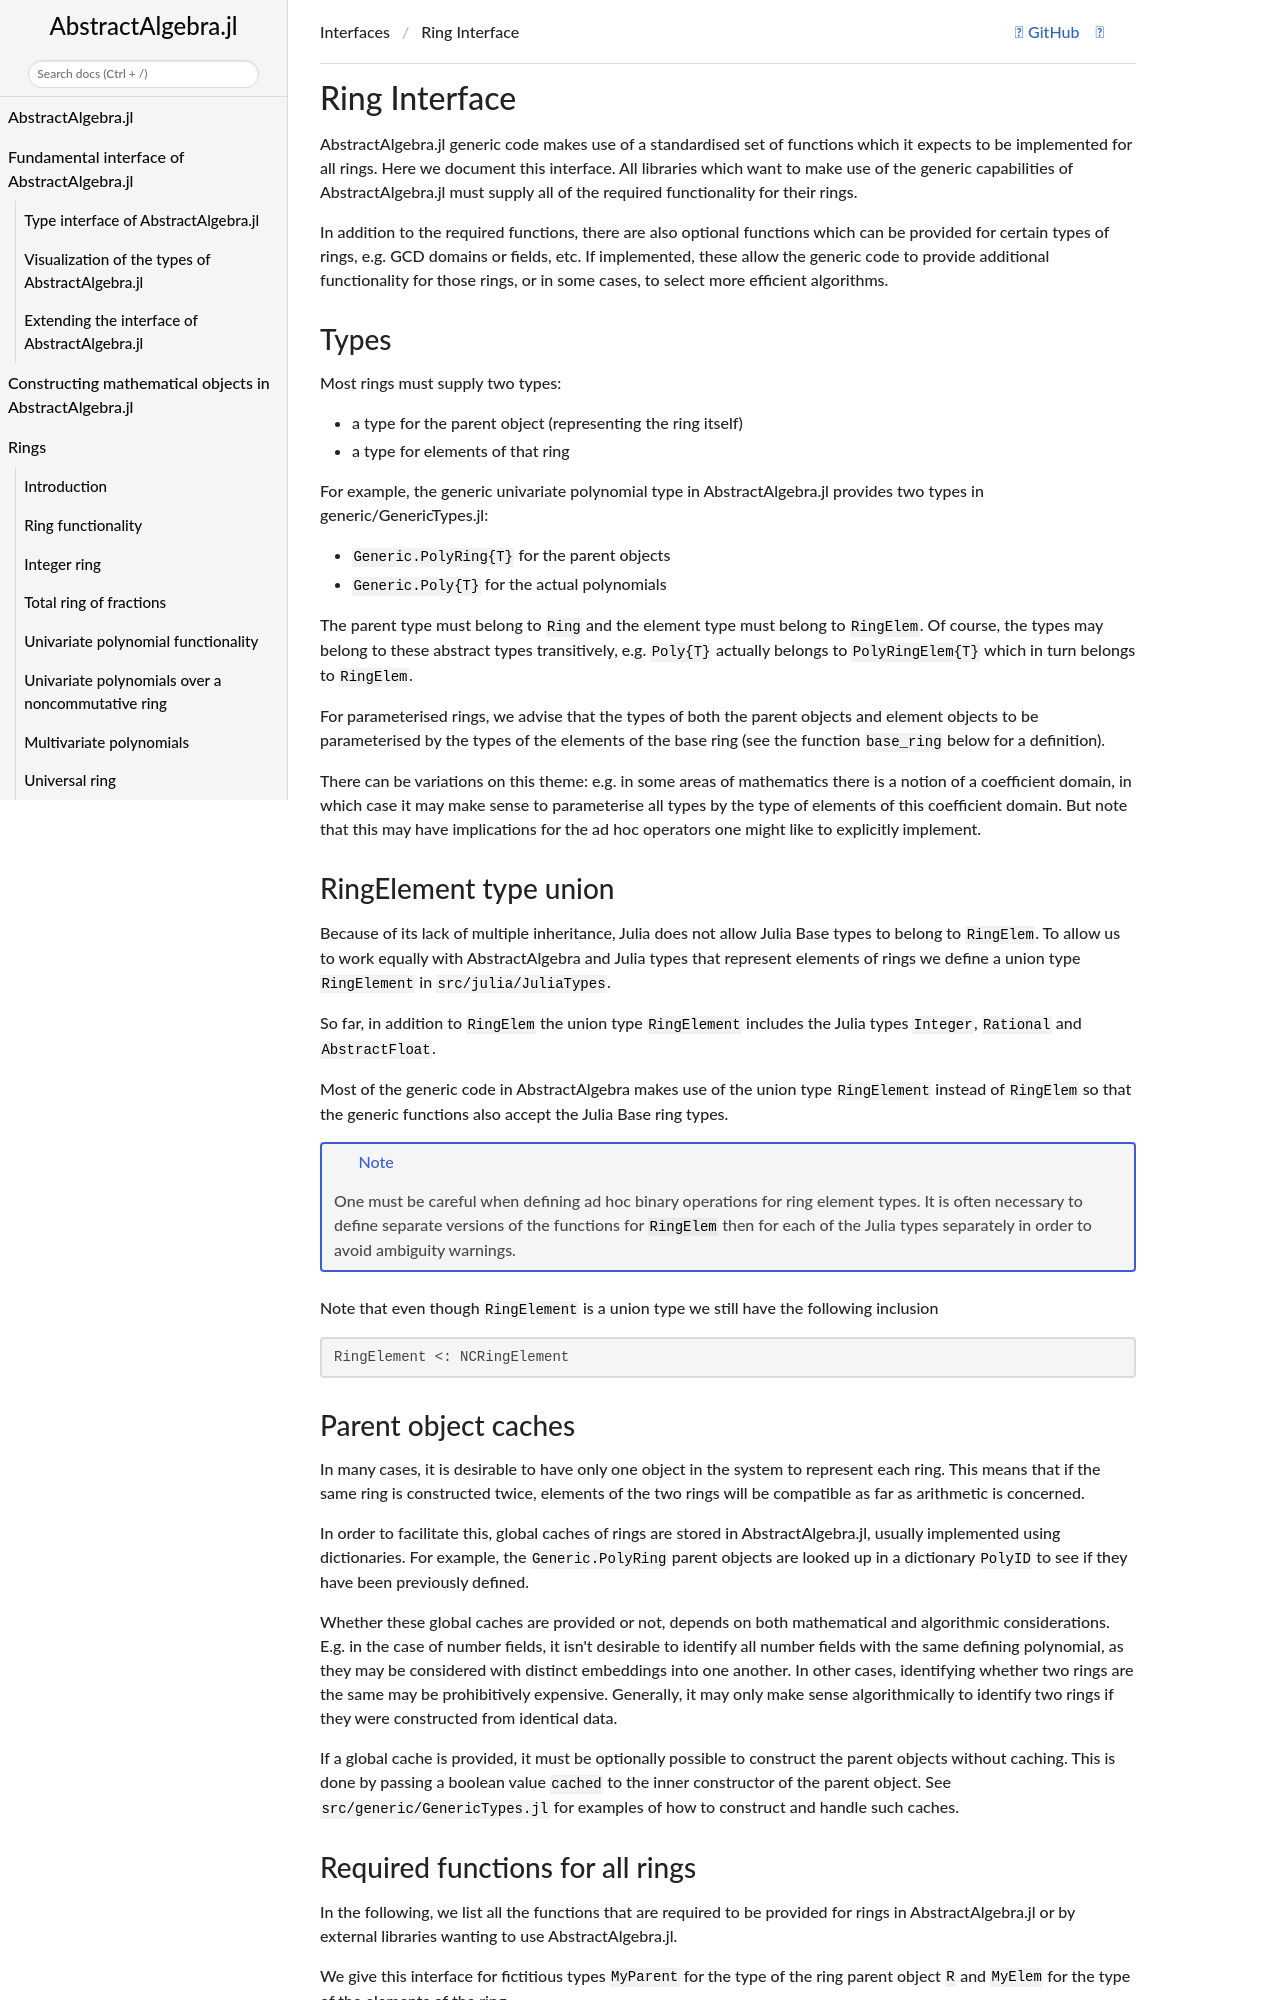

repository: Nemocas/AbstractAlgebra.jl · page: dev/ring_interface/index.html · generator: mkdocs

```@meta
CurrentModule = AbstractAlgebra
CollapsedDocStrings = true
DocTestSetup = AbstractAlgebra.doctestsetup()
```
# Ring Interface

AbstractAlgebra.jl generic code makes use of a standardised set of functions which it
expects to be implemented for all rings. Here we document this interface. All libraries
which want to make use of the generic capabilities of AbstractAlgebra.jl must supply
all of the required functionality for their rings.

In addition to the required functions, there are also optional functions which can be
provided for certain types of rings, e.g. GCD domains or fields, etc. If implemented,
these allow the generic code to provide additional functionality for those rings, or in
some cases, to select more efficient algorithms.

## Types

Most rings must supply two types:
  - a type for the parent object (representing the ring itself)
  - a type for elements of that ring

For example, the generic univariate polynomial type in AbstractAlgebra.jl provides two
types in generic/GenericTypes.jl:

  - `Generic.PolyRing{T}` for the parent objects
  - `Generic.Poly{T}` for the actual polynomials

The parent type must belong to `Ring` and the element type must belong
to `RingElem`. Of course, the types may belong to these abstract types
transitively, e.g. `Poly{T}` actually belongs to `PolyRingElem{T}` which in
turn belongs to `RingElem`.

For parameterised rings, we advise that the types of both the parent objects and
element objects to be parameterised by the types of the elements of the base ring
(see the function `base_ring` below for a definition).

There can be variations on this theme: e.g. in some areas of mathematics there is a
notion of a coefficient domain, in which case it may make sense to parameterise all
types by the type of elements of this coefficient domain. But note that this may have
implications for the ad hoc operators one might like to explicitly implement.

## RingElement type union

Because of its lack of multiple inheritance, Julia does not allow Julia Base
types to belong to `RingElem`. To allow us to work equally with
AbstractAlgebra and Julia types that represent elements of rings we define a
union type `RingElement` in `src/julia/JuliaTypes`.

So far, in addition to `RingElem` the  union type
`RingElement` includes the Julia types `Integer`, `Rational`
and `AbstractFloat`.

Most of the generic code in AbstractAlgebra makes use of the union type
`RingElement` instead of `RingElem` so that the
generic functions also accept the Julia Base ring types.

!!! note

    One must be careful when defining ad hoc binary operations for ring element
    types. It is often necessary to define separate versions of the functions for
    `RingElem` then for each of the Julia types separately in
    order to avoid ambiguity warnings.

Note that even though `RingElement` is a union type we still
have the following inclusion

```julia
RingElement <: NCRingElement
```
